Run: headless pygame with SDL's dummy video driver; simulated clock (each Clock.tick advances the game by its frame time, no real sleeping); random seed 0; keys injected as events and as key.get_pressed() state; no mouse input.
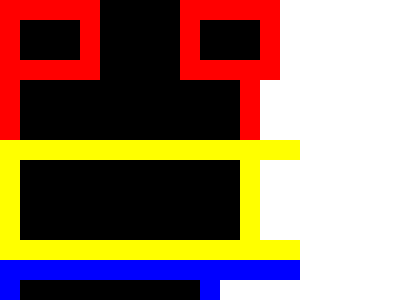
Frame 1 of 4 · flips 1–60 · no input
Frame 2 of 4 · flips 61–180 · tapped SPACE, RETURN · held RIGHT (→), D · screen unchanged from frame 1, image omitted
Frame 3 of 4 · flips 181–300 · held DOWN (↓), S · screen unchanged from frame 2, image omitted
Frame 4 of 4 · flips 301–420 · held LEFT (←), A, UP (↑), W · screen unchanged from frame 3, image omitted

The pygame program that drew these frames:

import pygame
import pygame.gfxdraw

# Инициализация
pygame.init()

# Размер одного квадратика (пиксель-арт-блока)
CELL_SIZE = 20
# Количество ячеек по горизонтали и вертикали
COLS = 20
ROWS = 15

WIDTH = COLS * CELL_SIZE
HEIGHT = ROWS * CELL_SIZE

screen = pygame.display.set_mode((WIDTH, HEIGHT))
pygame.display.set_caption("Пиксель-арт в Ривенделле")

# Цвета (R, G, B)
BLACK = (0, 0, 0)
WHITE = (255, 255, 255)
RED   = (255, 0, 0)
GREEN = (0, 255, 0)
BLUE  = (0, 0, 255)
YELLOW = (255, 255, 0)
PURPLE = (128, 0, 128)

# Пример "карты" пикселей (матрица цветов)
# Для простоты используем буквы: 'r' = красный, 'g' = зелёный, 'b' = синий, 'y' = жёлтый, 'p' = фиолетовый, '.' = чёрный
pixel_map = [
    "rrrrr....rrrrr",
    "r...r....r...r",
    "r...r....r...r",
    "rrrrr....rrrrr",
    "r...........r",
    "r...........r",
    "r...........r",
    "yyyyyyyyyyyyyyy",
    "y...........y",
    "y...........y",
    "y...........y",
    "y...........y",
    "yyyyyyyyyyyyyyy",
    "bbbbbbbbbbbbbbb",
    "b.........b",
]

# Преобразование символов в RGB-цвета
color_map = {
    'r': RED,
    'g': GREEN,
    'b': BLUE,
    'y': YELLOW,
    'p': PURPLE,
    '.': BLACK,
}

# Основной цикл
running = True
while running:
    for event in pygame.event.get():
        if event.type == pygame.QUIT:
            running = False

    # Заливка фона (необязательно, всё равно перекроем)
    screen.fill(WHITE)

    # Рисуем квадратики через gfxdraw.box()
    for row_idx, row in enumerate(pixel_map):
        for col_idx, char in enumerate(row):
            color = color_map.get(char, BLACK)
            x = col_idx * CELL_SIZE
            y = row_idx * CELL_SIZE
            rect = pygame.Rect(x, y, CELL_SIZE, CELL_SIZE)
            pygame.gfxdraw.box(screen, rect, color)

    pygame.display.flip()

pygame.quit()
